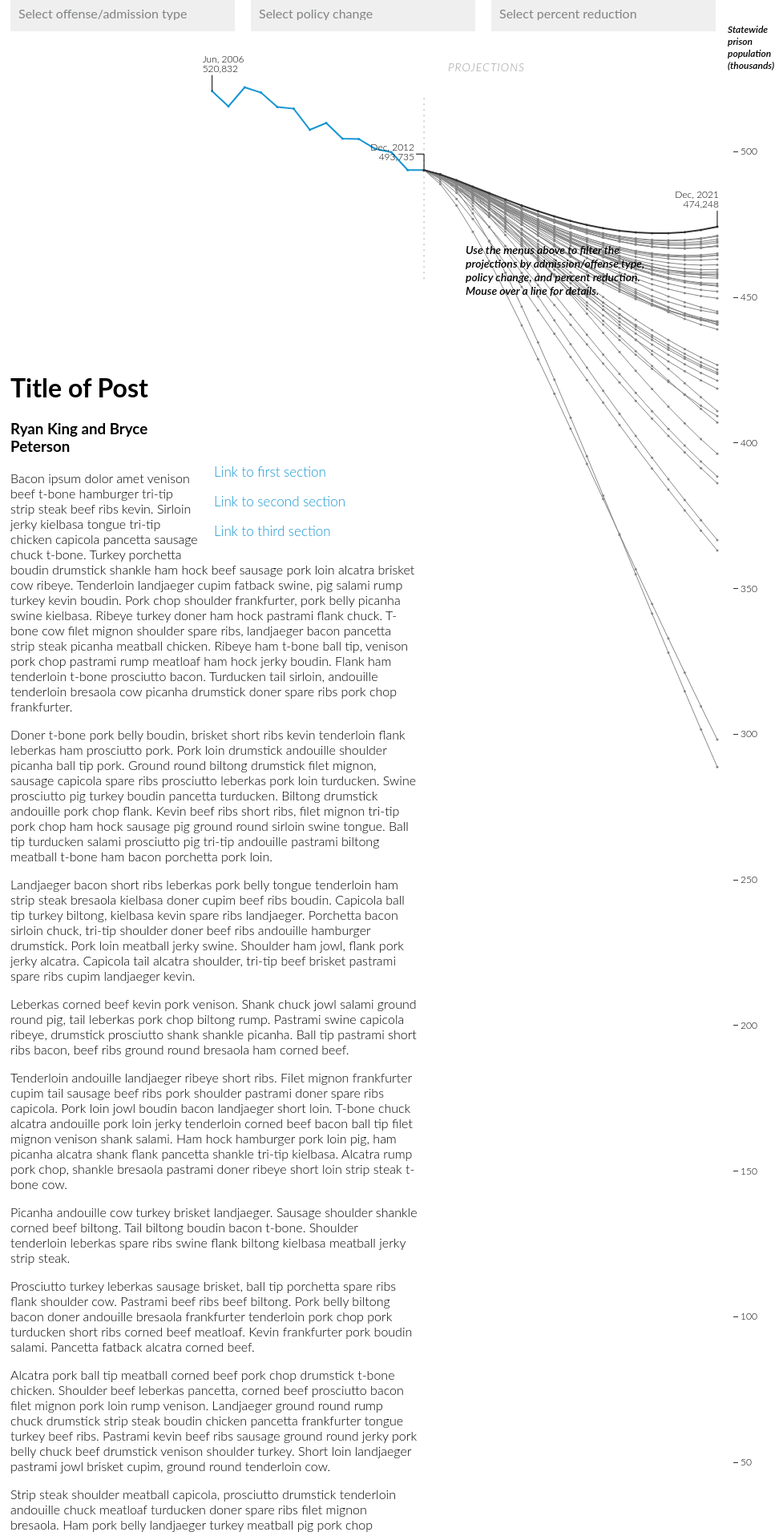
D3 v3 page, settled after 480 driven frames (8 s of simulated time); the page loaded 1 data file(s).


<!--
    function toggle_visibility(id) {
       var e = document.getElementById(id);
       if(e.style.display == 'inline-block')
          e.style.display = 'none';
       else
          e.style.display = 'inline-block';
    }
//-->





var PINK = "#ec008c"
var BLUE = "#1696d2"
var DARK_GREY = "#868686"
var LIGHT_GREY = "#efefef"
var PRISONERS = d3.format(",f")
var DATE = d3.time.format("%b, %Y")
var PERCENT = d3.format("%")
d3.select(window).on('resize', function(){
  var activeState = d3.select(".styled-select.state select").node().value;
  drawGraphic(activeState)
});
  function allPossibleCases(arr) {
  if (arr.length == 1) {
    return arr[0];
  }
  else if (arr.length == 0){
    return arr;
  } else {
    var result = [];
    var allCasesOfRest = allPossibleCases(arr.slice(1));  // recur with the rest of array
    for (var i = 0; i < allCasesOfRest.length; i++) {
      for (var j = 0; j < arr[0].length; j++) {
        result.push(arr[0][j] + allCasesOfRest[i]);
      }
    }
    return result;
  }

}
function hideTooltip(){
  d3.select("#tooltip")
    .transition()
    .style("left", "3000px")
}
function drawTooltip(offender, reduction, amount){
  var left = d3.select("#tooltip").datum().left
  d3.select("#tooltip")
    .transition()
    .style("left", left)
  if(offender == "actual"){
    d3.select(".summary")
      .style("display", "none")
    d3.selectAll("#tooltip .proj").style("display", "none")
    d3.select("#tooltip .other")
      .style("display","block")
      .text("These data represent measured historical prison populations.")
  }
  else if(offender == "noPolicy"){
    d3.select(".summary")
      .style("display", "none")
    d3.selectAll("#tooltip .proj").style("display", "none")
    d3.select("#tooltip .other")
      .style("display","block")
      .text("These data represent projected prison populations, based on current admission rates and lengths of stay.")
  } else { 
    d3.selectAll("#tooltip .proj").style("display", "block")
    d3.select("#tooltip .other").style("display","none")
    d3.select("#tooltip .offender").text(d3.select("option[value=\'" + offender + "\']").text())
    d3.select("#tooltip .reduction").text(d3.select("option[value=\'" + reduction + "\']").text())
    d3.select("#tooltip .amount").text(d3.select("option[value=\'" + amount + "\']").text())

  d3.select(".summary")
    .style("display", "block")
  d3.select(".summary #amount")
    .text(function(){
      var state = d3.select(".styled-select.state select").node().value;
      var val2022 = d3.select(("g." + offender + "." + reduction + "." + amount + " .mouseoverText.Dec2021.val")).text();
      var val2012 = d3.select((".xLabel.Dec2012.val")).text();
      val2012 = parseFloat(val2012.replace(",",""));
      val2022 = parseFloat(val2022.replace(",",""));
      numDiff = val2022 - val2012
      console.log(val2022, val2012, numDiff)
      if (numDiff > 0){
        d3.select(".summary #direction").text("increase")
      } else{
        d3.select(".summary #direction").text("reduce") 
      }
      numDiff = Math.abs(numDiff)
      var percentDiff = numDiff/val2012
      var percent = d3.format("%")
      return PRISONERS(numDiff) + " (" + percent(percentDiff) + " percent)"
    })
  }
  // console.log(  d3.select(".summary #amount").text())

}
function selectSeries(offender, reduction, amount){

  if(offender == "" && reduction == "" && amount == ""){
    // d3.selectAll(".actual.highlighted").classed("temp", false)
    // d3.selectAll(".noPolicy.highlighted").classed("highlighted", false)

    d3.selectAll(".trigger").classed("highlighted", true)
    d3.selectAll(".line:not(.actual):not(.noPolicy)").classed("highlighted", true).transition().duration(1000).style("stroke", DARK_GREY)
    d3.selectAll(".dot:not(.actual):not(.noPolicy)").classed("highlighted", true).transition().duration(1000).style("fill", DARK_GREY)
  }
  else{
    hideTooltip();
    var newColor = (offender !== "" && reduction !== "" && amount !== "") ? PINK : DARK_GREY;
    var newClass = (offender !== "" && reduction !== "" && amount !== "") ? "menuSelected" : "highlighted";
    if (offender !== "" && reduction !== "" && amount !== ""){ drawTooltip(offender, reduction, amount)}

    var offenders = [".violent", ".nonviolent", ".all", ".drug", ".property", ".revocation"]
    var reductions = [".new", ".length"]
    var amounts = [".five", ".fifteen", ".twentyFive", ".fifty"]
    var vars = [];

    if(offender !== ""){ offender = "." + offender; vars.push(offenders)}
    if(reduction !== ""){ reduction = "." + reduction; vars.push(reductions)}
    if(amount !== ""){ amount = "." + amount; vars.push(amounts)}
    var combination = offender + reduction + amount;
    combinations = allPossibleCases(vars)
    var index = combinations.indexOf(combination);
    temp = combinations;
    temp.splice(index, 1)

    for (var i = 0; i < temp.length; i++){
        d3.selectAll(".line" + temp[i])
          .transition()
          .duration(1000)
          .style("stroke", LIGHT_GREY)
        d3.selectAll(".dot" + temp[i])
          .transition()
          .duration(1000)
          .style("fill", LIGHT_GREY)
    }
    d3.selectAll(".line" + combination)
      .transition()
      .duration(1000)
      .style("stroke", newColor)
    d3.selectAll(".dot" + combination)
      .transition()
      .duration(1000)
      .style("fill", newColor)

    setTimeout(function(){
      // console.log(temp)
      d3.selectAll(".menuSelected").classed("menuSelected", false)
      for(var j = 0; j < temp.length; j++){
        d3.selectAll(temp[j])
          .classed("highlighted", false);
        d3.selectAll(temp[j] + " .trigger")
          .classed("highlighted", false);
        d3.selectAll(".selected")
          .classed("selected", false);

        // console.log(combination, newClass)
        d3.selectAll(combination)
          .classed(newClass, true);
        d3.selectAll(combination + " .trigger")
          .classed(newClass, true);
        d3.selectAll(combination).each(function() { this.parentNode.parentNode.appendChild(this.parentNode); });
        d3.selectAll(".noPolicy").each(function() { this.parentNode.parentNode.appendChild(this.parentNode); });
      }
    }, 400);
  }

}
function drawGraphic(state){
    // var m = d3.select(this);
    // if(m.node().value == ""){
    //   m.style("color", "#818385")
    // }else{ m.style("color", "#333")}
  // console.log(state);
  var offenders = ["violent", "nonviolent", "all", "drug", "property", "revocation"]
  var reductions = ["new", "length"]
  var amounts = ["five", "fifteen", "twentyFive", "fifty"]

  d3.select("#chart svg").remove();
  var margin = {top: 120, right: 80, bottom: 30, left: 70};
  var width = (window.innerWidth - margin.left - margin.right > 1500) ? 1500 : window.innerWidth - margin.left - margin.right ;
  var height = window.innerHeight - margin.top - margin.bottom;

  var parseDate = d3.time.format("%b-%y").parse;


  var x = d3.time.scale()
      .range([0, width]);
  var y = d3.scale.linear()
      .range([height, 0]);

// var zoom = d3.behavior.zoom()

//     .on("zoom", draw);
//   zoom.y(y)

  var xAxis = d3.svg.axis()
      .scale(x)
      .orient("bottom");

  var yAxis = d3.svg.axis()
      .scale(y)
      .orient("right")
      .tickFormat(function(d){
        return d/1000
      });
  var yRight = (window.innerWidth - margin.left - margin.right > 1500) ? (window.innerWidth - margin.left - margin.right-1500-10) : -10;
  d3.select("#yLabel")
    .style("right", yRight + "px")

  var line = d3.svg.line()
      .defined(function(d) { return d.series != 0; })
      .x(function(d) { return x(d.date); })
      .y(function(d) { return y(d.series); });

  var svg = d3.select("#chart").append("svg")
      .attr("width", width + margin.left + margin.right)
      .attr("height", height + margin.top + margin.bottom)
    .append("g")
      .attr("transform", "translate(" + margin.left + "," + margin.top + ")")

  var gradient = svg.append("svg:defs")
    .append("svg:linearGradient")
      .attr("id", "gradient")
      .attr("x1", "0%")
      .attr("y1", "0%")
      .attr("x2", "0%")
      .attr("y2", "100%")
      .attr("spreadMethod", "pad");

  gradient.append("svg:stop")
      .attr("offset", "0%")
      .attr("stop-color", "#fff")
      .attr("stop-opacity", 1);

  gradient.append("svg:stop")
      .attr("offset", "100%")
      .attr("stop-color", "#fff")
      .attr("stop-opacity", 0);

  svg.append("rect")
      .attr("class", "scrollFade gradient")
      .attr("x",-50)
      .attr("y",83-120)
      .attr("width", 350)
      .attr("height", 148)
      .attr("fill", "url(#gradient)")
  svg.append("rect")
      .attr("class", "scrollFade solid")
      .attr("x",-50)
      .attr("y",-120)
      .attr("width", 350)
      .attr("height", 83)
      .attr("fill", "#fff")



  d3.csv("data/test_data.csv", function(error, data) {
    if (error) throw error;
    // console.log(data)
    data.forEach(function(d) {
      // console.log(d.date)
      d.date = parseDate(d.date);
    });

    var headers = d3.keys(data[0]).filter(function(key) { return (key !== "date" && key.indexOf("ALL_STATES") != -1); })
    var STATES = ["ALL_STATES","AL","GA","KY","MI","MN","MO","NJ","NY","OK","RI","SC","TX","UT","WA","WY"]
    var series = headers.map(function(name) {
      return {
        name: name,
        values: data.map(function(d) {
          if(d[name] != ""){
            var values = {}
            values.date = d.date;
            values.series = d[name]
            values.ALL_STATES = d[name]
            for(var i = 0; i<= STATES.length; i++){
              values[STATES[i]] = d[name.replace("ALL_STATES", STATES[i])]
            }
            return values;
            // return {date: d.date, series: +d[name]};
          }
           else{
            return {date: null, series: null}
          }
        })
      };
    });


    x.domain(d3.extent(data, function(d) {
      return newDate = d3.time.month.offset(d.date, 3);
      // return d.date; 
    }));
    // console.log(series)
    y.domain([
      0,
      d3.max(series, function(c) { return d3.max(c.values, function(v) { return +v.series; }); })
      // 200000
    ]);


    svg.append("g")
        .attr("class", "x axis")
        .attr("transform", "translate(0," + height + ")")
        .call(xAxis);

    svg.append("g")
        .attr("transform", "translate(" + (width+10) + ",0)")
        .attr("class", "y axis")
        .call(yAxis)
      // .append("text")
      //   .attr("transform", "rotate(-90)")
      //   .attr("y", 6)
      //   .attr("dy", ".71em")
      //   .style("text-anchor", "end")
      //   .text("")

    var ser = svg.selectAll(".series")
        .data(series)
      .enter().append("g")
        .attr("class", "series");

    series.forEach(function(arr){
      var dots = svg.append("g").selectAll(".dot")
          .data(arr.values)
          .enter().append("g")
          .attr("class", arr.name + " highlighted")

          // .style("display", function(){
          //   if (arr.name.indexOf(state) != -1){ return "block"}
          //   else{ return "none" }
          // })
        dots.append("circle")
          .attr("class", "trigger")
          .attr("cx", function(d){ return x(d.date)})
          .attr("cy", function(d){ return y(d.series)})
          .attr("r", 5)
          .attr("opacity", 0)
          .attr("fill", "#fff")
          .on("mouseover", function(d){
            // console.log(d)
           var parent = d3.select(d3.select(this).node().parentNode)
      //append "grandparent" g element to "greatgrandparent" so that the tooltips are above both the series and the dots
           parent.node().parentNode.parentNode.appendChild(parent.node().parentNode)
           parent
              .selectAll("text:not(.xLabel)")
              .transition()
              .duration(100)
              .attr("opacity", 1)
           parent
              .selectAll("rect")
              .transition()
              .duration(200)
              .attr("opacity", .9)

            // parent
            //   .select(".dot")
            //   .transition()
            //   .duration(200)
            //   .attr("r",5)
              // .style("fill", PINK)
            // setTimeout(function(){
              var offender, reduction, amount;
              for (var o = 0; o < offenders.length; o++){
                if (parent.select(".dot").classed(offenders[o])) { offender = offenders[o]}
              }
              for (var r = 0; r < reductions.length; r++){
                if (parent.select(".dot").classed(reductions[r])) { reduction = reductions[r]}
              }
              for (var a = 0; a < amounts.length; a++){
                if (parent.select(".dot").classed(amounts[a])) { amount = amounts[a]}
              }

              if (parent.select(".dot").classed("actual")){ drawTooltip("actual", null, null)}
              else if (parent.select(".dot").classed("noPolicy")){ drawTooltip("noPolicy", null, null)}
              else { drawTooltip(offender, reduction, amount) }
            
              parent.select(".dot").classed("selected", true)
            
            var baseClass = parent.select(".dot").attr("class").replace(/ /g,".").replace(".selected","").replace(".highlighted","").replace("dot","")
            d3.selectAll(".dot" + baseClass)
              .transition()
              .style("fill", PINK)

              .attr("r",function(d2){
                if(x(d.date) == d3.select(this).attr("cx")){ return 5}
                else{ return 1.5}
                // console.log(d);
                // console.log("this", this)

              });
            
            d3.select("path" + baseClass)
              .transition()
              .style("stroke", PINK )
              .style("stroke-width", "2px")
            // setTimeout(function(){
              d3.select("path" + baseClass).classed("selected", true)
            // }, 400);

            // .classed("selected", true)

              
          })
          .on("mouseout", function(d){
            if(d3.selectAll(".menuSelected").node() !== null){
              for (var o = 0; o < offenders.length; o++){
                if (d3.select(".menuSelected").classed(offenders[o])) { offender = offenders[o]}
              }
              for (var r = 0; r < reductions.length; r++){
                if (d3.select(".menuSelected").classed(reductions[r])) { reduction = reductions[r]}
              }
              for (var a = 0; a < amounts.length; a++){
                if (d3.select(".menuSelected").classed(amounts[a])) { amount = amounts[a]}
              }
              drawTooltip(offender, reduction, amount)
            } else{
              hideTooltip();
            }
            // console.log(d)
            var parent = d3.select(d3.select(this).node().parentNode)
            // console.log(parent)

            parent
              .selectAll(".mouseoverText")
              .transition()
              .duration(100)
              .attr("opacity", 0)
            parent
              .selectAll(".mouseoverBackground")
              .transition()
              .duration(200)
              .attr("opacity", 0)
            d3
              .selectAll(".selected")
              .classed("selected", false)
              .transition()
              .attr("r",1.5)
              .style("fill", function(){
                if(d3.select(this).classed("actual")) { return BLUE}
                else if(d3.select(this).classed("noPolicy")){ return "#333333" }
                else if(d3.select(this).classed("menuSelected")){ return PINK }
                else { return DARK_GREY }      
              });

            var baseClass = parent.select(".dot").attr("class").replace(/ /g,".").replace(".selected","").replace(".highlighted","").replace("dot","")
            d3.select("path" + baseClass)
              .transition()
              .style("stroke", function(){
                if(d3.select(this).classed("actual")) { return BLUE}
                else if(d3.select(this).classed("noPolicy")){ return "#333333" }
                else if(d3.select(this).classed("menuSelected")){ return PINK }
                else { return DARK_GREY }
              })
              .style("stroke-width", function(){
                var sw = (d3.select(this).classed("actual") || d3.select(this).classed("noPolicy")) || d3.select(this).classed("menuSelected") ? "2px" : "1px";
                return sw;
              })

            d3.selectAll(".dot" + baseClass)
              .transition()
              .style("fill", function(){
                if(d3.select(this).classed("actual")) { return BLUE}
                else if(d3.select(this).classed("noPolicy")){ return "#333333" }
                else if(d3.select(this).classed("menuSelected")){ return PINK }
                else { return DARK_GREY }
              })
              .attr("r", 1.5)
 
            // setTimeout(function(){
              d3.select("path" + baseClass).classed("selected", false)
            // }, 400);

              // .attr("fill", BLUE)
          })
          // .append("g")
          dots.append("circle")
            .attr("class", "dot highlighted " + arr.name)
            .attr("cx", function(d){ return x(d.date)})
            .attr("cy", function(d){ return y(d.series)})
            .attr("r", 1.5)
            .classed("selected", false)
          .style("display", function(d){
            if(d.series != 0){ return "block" }
            else{ return "none" }
            
          })
            // .attr("fill", BLUE)

          dots
            .append("rect")
            .attr("class", function(d){
              if(d.date !== null){
                return DATE(d.date).replace(",","").replace(/ /g,"") + " mouseoverBackground"
              } else{ return "mouseoverBackground"}
            })
            .attr("x", function(d){ return x(d.date) - 20})
            .attr("y", function(d){ return y(d.series) - 40})
            .attr("width", 70)
            .attr("height", 34)
            .attr("opacity", 0)
          dots
            .append("text")
            .attr("class", function(d){
              if(d.date !== null){
                return DATE(d.date).replace(",","").replace(/ /g,"") + " mouseoverText date"
              } else{ return "mouseoverText date"}
            })
            .text(function(d){
              if(d.date !== null){
                return DATE(d.date);
              }
            })
            .attr("x", function(d){ return x(d.date) })
            .attr("y", function(d) {return y(d.series)})
            .attr("dx", "-1em")
            .attr("dy", "-2em")
            .attr("opacity", 0)

          dots
            .append("text")
            .attr("class", function(d){
              // console.log(DATE)
              if(d.date !== null){
                return DATE(d.date).replace(",","").replace(/ /g,"") + " mouseoverText val"
              } else{ return "mouseoverText val"}
            })
            .text(function(d){
              if(d.date !== null){
                return PRISONERS(d.series);
              }
            })
            .attr("x", function(d){ return x(d.date) })
            .attr("y", function(d) {return y(d.series)})
            .attr("dx", "-1em")
            .attr("dy", "-1em")
            .attr("opacity", 0)

        // .attr("dy", ".71em")

    });

    // console.log(ser)

    ser.append("path")
        .attr("d", function(d) { return line(d.values); })
        // .style("display", function(d){
        //     if (d.name.indexOf(state) != -1){ return "block"}
        //     else{ return "none" }
        //   })
        // .style("display", function(){})
        .attr("class", function(d){
          if (d.name.indexOf("noPolicy") != -1){
            var terminalData;
            var terminalSeries;
            var terminalDate = d3.max(d.values, function(obj) {  terminalData = obj; terminalSeries = obj.series; return obj.date; });
            // var terminalSeries = d3.max(d.values, function(obj) { return obj.date; });
            d3.selectAll(".noPolicy .mouseoverText." + DATE(terminalDate).replace(",","").replace(/ /g,"")).classed("mouseoverText", false)
              .classed("xLabel last", true)
              .attr("text-anchor","end")
              .attr("dy",function(){
                var dy = parseInt(d3.select(this).attr("dy").replace("em",""))
                return (dy - 1) + "em"
              })
              .attr("x",function(){
                var dx = parseInt(d3.select(this).attr("x"))
                return dx+15
              })
              // console.log(terminalSeries)
              d3.select(d3.select(".xLabel.last").node().parentNode)
                .append("line")
                .datum(terminalData)
                .attr("class", "labelLine last")
                .attr("x1",function(d){ return x(terminalDate) })
                .attr("x2",function(d){ return x(terminalDate) })
                .attr("y1",function(d){ return y(terminalSeries) - 20})
                .attr("y2",function(d){ return y(terminalSeries)})
                .style("stroke", "#000")
                // .style("stroke-width",100)
            d3.select(".labelLine.last").node().parentNode.appendChild(d3.select(".labelLine.last").node())
            d3.selectAll(d3.select(".xLabel").node().parentNode).selectAll(".trigger").style("pointer-events","none")

        //move permanent tooltip to the back, so nearby tooltips bg's go over it
            d3.select(".xLabel.last").node().parentNode.parentNode.insertBefore(d3.select(".xLabel.last").node().parentNode, d3.select(".xLabel.last").node().parentNode.parentNode.firstChild)
            // d3.selectAll(".mouseoverText.actual." + DATE(terminalDate).replace(",","").replace(/ /g,"")).remove();
            // d3.selectAll(".mouseoverBackground.actual." + DATE(terminalDate).replace(",","").replace(/ /g,"")).remove();

          }
          if ( d.name.indexOf("actual") != -1){
            d.values.filter(function(obj){return obj.series != "0"});
            var firstSeries, lastSeries;
            var lastDate = d3.max(d.values.filter(function(obj){return obj.series != "0"}), function(obj) { lastSeries = obj.series; return obj.date; });
            var firstDate = d3.min(d.values.filter(function(obj){return obj.series != "0"}), function(obj) { firstSeries = obj.series; return obj.date; });

            d3.selectAll(".actual .mouseoverText." + DATE(lastDate).replace(",","").replace(/ /g,"")).classed("mouseoverText", false)
              .classed("xLabel mid", true)
              .attr("dy",function(){
                var dy = parseInt(d3.select(this).attr("dy").replace("em",""))
                return (dy) + "em"
              })
              .attr("dx",function(){
                var dx = parseInt(d3.select(this).attr("dx").replace("em",""))
                return (dx) + "em"
              })
              .attr("text-anchor","end")

              svg.append("text")
                .attr("class", "projLabel")
                .attr("x", x(lastDate) + 30)
                .attr("y",-20)
                .text("PROJECTIONS")
              d3.select(d3.select(".xLabel.mid").node().parentNode)
                .append("line")
                .attr("class", "dotted")
                .attr("x1",function(d){ return x(lastDate) })
                .attr("x2",function(d){ return x(lastDate) })
                .attr("y1",function(d){ return y(lastSeries) - 90})
                .attr("y2",function(d){ return y(lastSeries) + 140})
                .attr("stroke-dasharray", "2,5")
                .style("stroke", "#A7AAAD")
              d3.select(d3.select(".xLabel.mid").node().parentNode)
                .append("line")
                .attr("class", "labelLine")
                .attr("x1",function(d){ return x(d.date) })
                .attr("x2",function(d){ return x(d.date) })
                .attr("y1",function(d){ return y(d.series) - 20})
                .attr("y2",function(d){ return y(d.series)})
                .style("stroke", "#000")
              d3.select(d3.select(".xLabel.mid").node().parentNode)
                .append("line")
                .attr("class", "labelLine jag")
                .attr("x1",function(d){ return x(d.date) })
                .attr("x2",function(d){ return x(d.date)-10 })
                .attr("y1",function(d){ return y(d.series) - 20})
                .attr("y2",function(d){ return y(d.series) - 20})
                .style("stroke", "#000")
                // .style("fill","#000")
            d3.selectAll(".mouseoverText." + DATE(lastDate).replace(",","").replace(/ /g,"")).remove();
            d3.selectAll(".mouseoverBackground." + DATE(lastDate).replace(",","").replace(/ /g,"")).remove();
        //move permanent tooltip to the back, so nearby tooltips bg's go over it
            d3.select(".xLabel.mid").node().parentNode.parentNode.insertBefore(d3.select(".xLabel.mid").node().parentNode, d3.select(".xLabel.mid").node().parentNode.parentNode.firstChild)


            d3.selectAll(".actual .mouseoverText." + DATE(firstDate).replace(",","").replace(/ /g,"")).classed("mouseoverText", false)
              .classed("xLabel first", true)
              .attr("dy",function(){
                var dy = parseInt(d3.select(this).attr("dy").replace("em",""))
                return (dy - 1) + "em"
              })



            d3.select(d3.select(".xLabel.first").node().parentNode)
                .append("line")
                .attr("class", "labelLine first")
                .attr("x1",function(d){ return x(d.date) })
                .attr("x2",function(d){ return x(d.date) })
                .attr("y1",function(d){ return y(d.series) - 20})
                .attr("y2",function(d){ return y(d.series)})
                .style("stroke", "#000")


            d3.selectAll(d3.select(".xLabel").node().parentNode).selectAll(".trigger").style("pointer-events","none")

            d3.selectAll(".mouseoverText." + DATE(firstDate).replace(",","").replace(/ /g,"")).remove();
            d3.selectAll(".mouseoverBackground." + DATE(firstDate).replace(",","").replace(/ /g,"")).remove();




            d3.select("#main-text")
              .style("width", function(){
                var graphMargin = margin.left
                var textMargin = parseInt(d3.select(this).style("left").replace("px",""))
                var w = x(lastDate)-textMargin+graphMargin
              d3.selectAll(".scrollFade").attr("width", w + 50)
                // d3.select("#tooltip").style("left", (x(lastDate) + graphMargin + textMargin) + "px")
              d3.select("#tooltip").datum({"left": (x(lastDate) + graphMargin + textMargin) + "px"})
              d3.select("#helpText").style("left", (x(lastDate) + graphMargin + textMargin) + "px")
                return w + "px"
              });
              
            // d3.select("tooltip")
            //   .style("left", function(){
            //                     var w = x(lastDate)-textMargin+graphMargin

            //   })
          }
          return "line highlighted " + d.name
        })
      d3.selectAll(".noPolicy").each(function() { this.parentNode.parentNode.appendChild(this.parentNode); });
      d3.selectAll(".highlighted.actual").classed("highlighted", false)
      d3.selectAll(".highlighted.noPolicy").classed("highlighted", false)

      function moveText(amount){
        var h = window.innerHeight;
        var pix = (amount/100.) * innerHeight;
        d3.select(".scrollFade.solid")
          .attr("height", (pix - 69))
        d3.select(".scrollFade.gradient")
          .attr("y", (pix - 69 - 120))
        d3.select("#main-text")
          .transition()
          .duration(700)
          .style("top", (pix+130) + "px")
      }
      function changeState(state){
        switch(state){
          case "ALL_STATES":
            moveText(17);
            break;
          case "AL":
            moveText(35);
            break;
          case "GA":
            moveText(31);
            break;
          case "KY":
            moveText(46);
            break;
          case "MI":
            moveText(21);
            break;
          case "MN":
            moveText(46);
            break;
          case "MO":
            moveText(31);
            break;
          case "NJ":
            moveText(17);
            break;
          case "NY":
            moveText(23);
            break;
          case "OK":
            moveText(34);
            break;
          case "RI":
            moveText(31);
            break;
          case "SC":
            moveText(28);
            break;
          case "TX":
            moveText(17);
            break;
          case "UT":
            moveText(41);
            break;
          case "WA":
            moveText(30);
            break;
          case "WY":
            moveText(17);
            break;
        }
        var stateName = d3.select("option[value="+state+"]").text();
        d3.select("#stateName")
          .text(function(){
            return stateName;
          })
        d3.select(".summary #state")
          .text(function(){
            if(state == "ALL_STATES"){
              return "the aggregate"
            }
            return stateName + "\'s";
          })

        y.domain([
          0,
          d3.max(series, function(c) { return d3.max(c.values, function(v) { return +v[state]; }); })
          // 200000
        ]);

        d3.select(".y.axis").transition().duration(2000).call(yAxis)
        d3.selectAll(".line").transition().duration(500).attr("d", function(d){
          var line = d3.svg.line()
            .defined(function(d) { return d[state] != 0; })
            .x(function(d) { return x(d.date); })
            .y(function(d) { return y(+d[state]); });
          return line(d.values)          
        })
        d3.selectAll(".mouseoverText")
          // .transition()
          .attr("y", function(d){
            // console.log(this)

              if(d3.select(this).classed("val")){
                // console.log(this, d)
                  d3.select(this).text(PRISONERS(d[state]))
              }
              return y(+d[state])
        })
        d3.selectAll(".mouseoverBackground")
          // .transition()
          .attr("y", function(d){
              return y(+d[state])-40
        })


        var firstSeries, firstDate;
        var first = data.filter(function(obj){return obj[state + " actual"] != 0})
        firstDate = first[0].date;
        firstSeries = first[0][state + " actual"];

        // var midSeries;
        // var first = data.filter(function(obj){return obj[state + " actual"] != 0})
        // firstDate = first[0].date;
        // firstSeries = first[0][state + " actual"];       

        // var lastSeries;
        // var first = data.filter(function(obj){return obj[state + " actual"] != 0})
        // firstDate = first[0].date;
        // firstSeries = first[0][state + " actual"];


        // d3.select(".xLabel.first")
        // .datum({"date": firstDate, "series": firstSeries})

        d3.selectAll(".labelLine")
          .attr("y1",function(d){ return y(+d[state]) - 20})
          .attr("y2",function(d){ return y(+d[state])})

        d3.selectAll(".labelLine.jag")
          .attr("y2",function(d){ return y(+d[state]) - 20})

        d3.selectAll(".xLabel")
          .transition()
          .attr("y", function(d){
              if(d3.select(this).classed("val")){
                d3.select(this).text(PRISONERS(d[state]))
              }
              // if(d3.select(this).classed("val")){
              return y(+d[state]);
          });
          // console.log(firstDate)
        // var a = d3.select()


        d3.selectAll(".xLabel.first")
          .transition()
          .attr("x", function(d){
            // console.log(firstDate, x(firstDate), firstSeries)
            return x(firstDate)
          })
          .attr("y", function(d){
            return y(firstSeries)
          });

        d3.select(".xLabel.first.date")
          .text(function(d){
            return DATE(firstDate);
          });
        d3.select(".xLabel.first.val")
          .text(function(d){
            return PRISONERS(firstSeries);
          });
        d3.select(d3.select(".xLabel.first").node().parentNode)
          .select("line")
          .attr("x1",function(d){ return x(firstDate) })
          .attr("x2",function(d){ return x(firstDate) })
          .attr("y1",function(d){ return y(firstSeries) - 20})
          .attr("y2",function(d){ return y(firstSeries)})
        // })
        d3.selectAll(".trigger").transition().attr("cy", function(d){
          if(d[state] !== 0){
            return y(+d[state])
          }
        })
        d3.selectAll(".dot")
          .style("display", function(d){
            if(d[state] != 0){ return "block" }
            else{ return "none" }
          })
          .transition()
            // .duration(250)
            .attr("opacity",0)
          // .transition()
            // .duration(10)
            // .attr("opacity",1)
            .attr("cy", function(d){
          if(d[state] !== 0){
            return y(+d[state])
          }
        })
        .transition()
        .duration(800)
        .attr("opacity",1)
      }
      d3.select(".styled-select.state select")
        .on("change", function(){
          var activeState = d3.select(".styled-select.state select").node().value;
          changeState(activeState);
      })


  });


  function draw() {

    // svg.select("g.x.axis").call(xAxis);
    svg.select(".y.axis").call(yAxis);
    svg.selectAll(".line").attr("d", function(d) { return line(d.values); })
    svg.selectAll(".dot")
      .attr("cx", function(d){ return x(d.date)})
      .attr("cy", function(d){ return y(d.series)})
    svg.selectAll(".mouseoverBackground")
      .attr("x", function(d){ return x(d.date) - 20})
      .attr("y", function(d){ return y(d.series) - 40})

    svg.selectAll(".trigger")
      .attr("cx", function(d){ return x(d.date)})
      .attr("cy", function(d){ return y(d.series)})
    svg.selectAll(".mouseoverText")
      .attr("x", function(d){ return x(d.date) })
        .attr("y", function(d) {return y(d.series)})
              // .attr("r", 2)  
    // svg.select("path.area").attr("d", area);
    // svg.select("path.line").attr("d", line);
  }
      selectSeries(d3.select(".offender-type select").node().value, d3.select(".reduction-type select").node().value, d3.select(".amount-type select").node().value)


}
var activeState = d3.select(".styled-select.state select").node().value;
drawGraphic(activeState);

d3.selectAll(".styled-select.filter select")
  // .style("color", function(){
  //   console.log(d3.select(this).node().value)
  // })
  .on("change", function(){
    selectSeries(d3.select(".offender-type select").node().value, d3.select(".reduction-type select").node().value, d3.select(".amount-type select").node().value)
    var m = d3.select(this);
    if(m.node().value == ""){
      m.style("color", "#818385")
    }else{ m.style("color", "#333")}
  })



// $(window).scroll(function(){
//     var top = ($(window).scrollTop() > 0) ? $(window).scrollTop() : 1;
//     console.log(top)
//     $('.fade').stop(true, true).fadeTo(0, 1 / top);
//     $('.fade').css('top', top *       d3.selectAll(".highlighted.actual").classed("highlighted", false)3);             
// });


### data: data/test_data.csv, 189929 bytes — head not shown